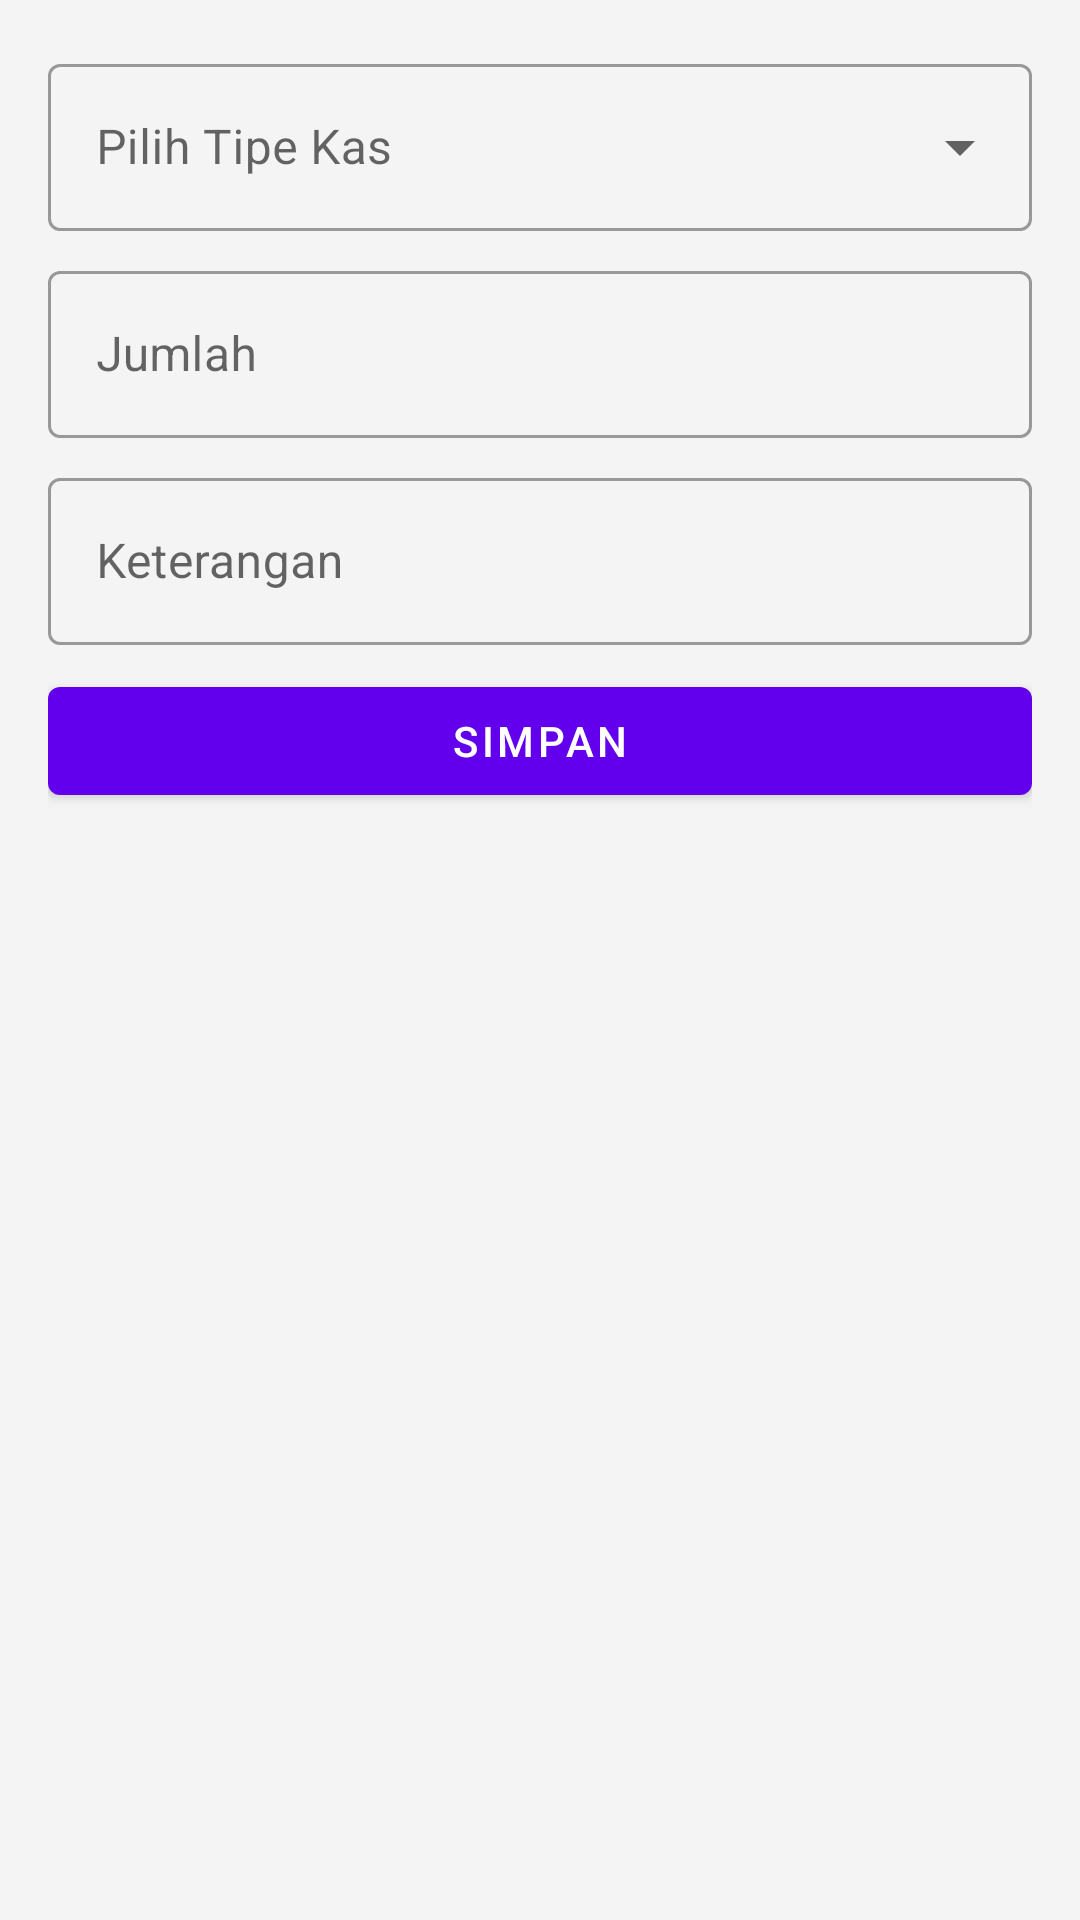

The Android layout XML behind this screen, and the referenced resources:
<!-- AndroidManifest.xml: application theme AppTheme -->
<!-- res/layout/activity_tambah_kas.xml -->
<?xml version="1.0" encoding="utf-8"?>
<androidx.constraintlayout.widget.ConstraintLayout xmlns:android="http://schemas.android.com/apk/res/android"
    xmlns:app="http://schemas.android.com/apk/res-auto"
    xmlns:tools="http://schemas.android.com/tools"
    android:layout_width="match_parent"
    android:layout_height="match_parent"
    tools:context=".TambahKasActivity"
    android:padding="16dp">
    <com.google.android.material.textfield.TextInputLayout
        android:id="@+id/tilMenu"
        android:layout_width="match_parent"
        android:layout_height="wrap_content"
        android:hint="@string/pilih_tipe_kas"
        style="@style/Widget.MaterialComponents.TextInputLayout.OutlinedBox.ExposedDropdownMenu"
        app:layout_constraintStart_toStartOf="parent"
        app:layout_constraintEnd_toEndOf="parent"
        app:layout_constraintTop_toTopOf="parent">
        <AutoCompleteTextView
            android:layout_width="match_parent"
            android:layout_height="wrap_content"
            android:inputType="none"
            android:focusable="false"
            android:id="@+id/actTambahKasMenu"
            />
    </com.google.android.material.textfield.TextInputLayout>
    <com.google.android.material.textfield.TextInputLayout
        android:id="@+id/tilJumlah"
        android:layout_width="match_parent"
        android:layout_height="wrap_content"
        android:hint="@string/jumlah"
        style="@style/Widget.MaterialComponents.TextInputLayout.OutlinedBox"
        app:layout_constraintStart_toStartOf="parent"
        app:layout_constraintEnd_toEndOf="parent"
        app:layout_constraintTop_toBottomOf="@id/tilMenu"
        android:layout_marginTop="8dp">
        <com.google.android.material.textfield.TextInputEditText
            android:layout_width="match_parent"
            android:layout_height="wrap_content"
            android:inputType="number"
            android:id="@+id/tieTambahKasJumlah"
            />
    </com.google.android.material.textfield.TextInputLayout>
    <com.google.android.material.textfield.TextInputLayout
        android:id="@+id/tilKeterangan"
        android:layout_width="match_parent"
        android:layout_height="wrap_content"
        android:hint="@string/keterangan"
        style="@style/Widget.MaterialComponents.TextInputLayout.OutlinedBox"
        app:layout_constraintStart_toStartOf="parent"
        app:layout_constraintEnd_toEndOf="parent"
        app:layout_constraintTop_toBottomOf="@id/tilJumlah"
        android:layout_marginTop="8dp">
        <com.google.android.material.textfield.TextInputEditText
            android:layout_width="match_parent"
            android:layout_height="wrap_content"
            android:inputType="textMultiLine"
            android:id="@+id/tieTambahKasKeterangan"
            />
    </com.google.android.material.textfield.TextInputLayout>

    <Button
        android:id="@+id/btnTambahKasSimpan"
        android:layout_width="match_parent"
        android:layout_height="wrap_content"
        android:text="Simpan"
        app:layout_constraintStart_toStartOf="parent"
        app:layout_constraintEnd_toEndOf="parent"
        app:layout_constraintTop_toBottomOf="@id/tilKeterangan"
        android:layout_marginTop="8dp"
        />
</androidx.constraintlayout.widget.ConstraintLayout>
<!-- resources referenced by this layout -->
<resources>
  <string name="jumlah">Jumlah</string>
  <string name="keterangan">Keterangan</string>
  <string name="pilih_tipe_kas">Pilih Tipe Kas</string>
  <style name="AppTheme" parent="Theme.MaterialComponents.Light">
          
          <item name="toolbarStyle">@style/CustomToolBarStyle</item>
          <item name="android:colorBackground">@color/colorBackground</item>
          <item name="colorPrimaryVariant">@color/colorPrimaryVariant</item>
          <item name="colorSecondaryVariant">@color/colorSecondaryVariant</item>
          <item name="colorSurface">@color/colorSurface</item>
          <item name="colorOnPrimary">@color/colorOnPrimary</item>
          <item name="colorOnSecondary">@color/colorOnSecondary</item>
          <item name="colorOnBackground">@color/colorOnBackground</item>
          <item name="colorOnError">@color/colorOnError</item>
          <item name="colorOnSurface">@color/colorOnSurface</item>
          <item name="scrimBackground">@color/mtrl_scrim_color</item>
          <item name="textAppearanceHeadline1">@style/TextAppearance.MaterialComponents.Headline1</item>
          <item name="textAppearanceHeadline2">@style/TextAppearance.MaterialComponents.Headline2</item>
          <item name="textAppearanceHeadline3">@style/TextAppearance.MaterialComponents.Headline3</item>
          <item name="textAppearanceHeadline4">@style/TextAppearance.MaterialComponents.Headline4</item>
          <item name="textAppearanceHeadline5">@style/TextAppearance.MaterialComponents.Headline5</item>
          <item name="textAppearanceHeadline6">@style/TextAppearance.MaterialComponents.Headline6</item>
          <item name="textAppearanceSubtitle1">@style/TextAppearance.MaterialComponents.Subtitle1</item>
          <item name="textAppearanceSubtitle2">@style/TextAppearance.MaterialComponents.Subtitle2</item>
          <item name="textAppearanceBody1">@style/TextAppearance.MaterialComponents.Body1</item>
          <item name="textAppearanceBody2">@style/TextAppearance.MaterialComponents.Body2</item>
          <item name="textAppearanceCaption">@style/TextAppearance.MaterialComponents.Caption</item>
          <item name="textAppearanceButton">@style/TextAppearance.MaterialComponents.Button</item>
          <item name="textAppearanceOverline">@style/TextAppearance.MaterialComponents.Overline</item>
      </style>
  <style name="CustomToolBarStyle" parent="Widget.MaterialComponents.Toolbar">
          <item name="titleTextColor">@android:color/white</item>
      </style>
  <color name="colorBackground">#F4F4F4</color>
  <color name="colorPrimaryVariant">#3700B3</color>
  <color name="colorSecondaryVariant">#018786</color>
  <color name="colorSurface">#FFFFFF</color>
  <color name="colorOnPrimary">#FFFFFF</color>
  <color name="colorOnSecondary">#000000</color>
  <color name="colorOnBackground">#000000</color>
  <color name="colorOnError">#FFFFFF</color>
  <color name="colorOnSurface">#000000</color>
</resources>
